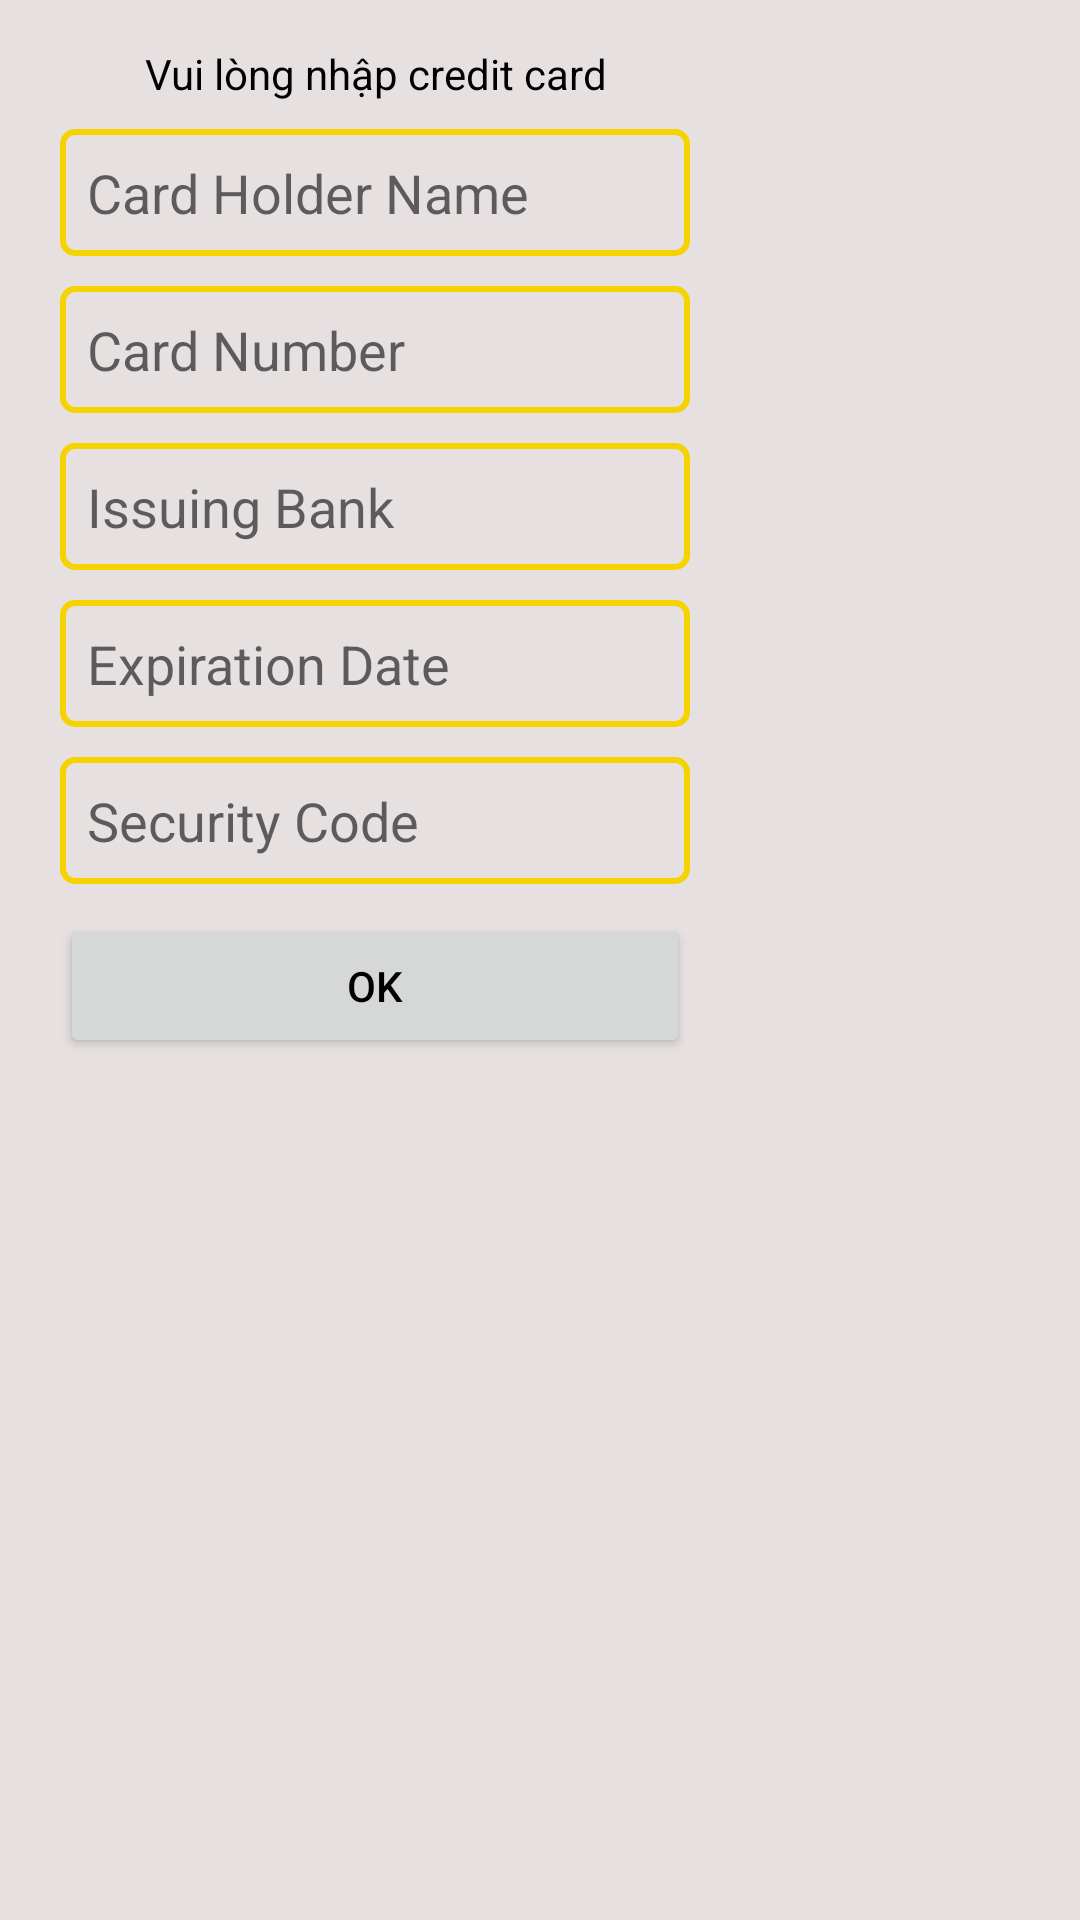

Layout XML and referenced resources for this Android screen:
<!-- AndroidManifest.xml: application theme Theme.BikeRentalApp -->
<!-- res/layout/popup_creditcard.xml -->
<?xml version="1.0" encoding="utf-8"?>
<RelativeLayout xmlns:android="http://schemas.android.com/apk/res/android"
    android:layout_width="wrap_content"
    android:layout_height="wrap_content"
    android:background="#E6E1E0">


    <LinearLayout
        android:layout_width="wrap_content"
        android:layout_height="wrap_content"
        android:layout_marginStart="20dp"
        android:layout_marginLeft="20dp"
        android:layout_marginEnd="20dp"
        android:layout_marginRight="20dp"
        android:gravity="center"
        android:orientation="vertical">

        <TextView
            android:id="@+id/detailDescription"
            android:layout_width="match_parent"
            android:layout_height="wrap_content"
            android:layout_marginTop="15dp"
            android:layout_marginBottom="9dp"
            android:gravity="center"
            android:text="Vui lòng nhập credit card" />

        <EditText
            android:id="@+id/cardholderName"
            android:layout_width="match_parent"
            android:layout_height="wrap_content"
            android:layout_marginBottom="10dp"
            android:background="@drawable/edittext_background"
            android:ems="10"
            android:hint="Card Holder Name"
            android:inputType="textPersonName"
            android:padding="9dp" />

        <EditText
            android:id="@+id/cardNumber"
            android:layout_width="match_parent"
            android:layout_height="wrap_content"
            android:layout_marginBottom="10dp"
            android:background="@drawable/edittext_background"
            android:ems="10"
            android:hint="Card Number"
            android:inputType="number"
            android:padding="9dp" />

        <EditText
            android:id="@+id/issuingBank"
            android:layout_width="match_parent"
            android:layout_height="wrap_content"
            android:layout_marginBottom="10dp"
            android:background="@drawable/edittext_background"
            android:ems="10"
            android:hint="Issuing Bank"
            android:inputType="textPersonName"
            android:padding="9dp" />

        <EditText
            android:id="@+id/expDate"
            android:layout_width="match_parent"
            android:layout_height="wrap_content"
            android:layout_marginBottom="10dp"
            android:background="@drawable/edittext_background"
            android:ems="10"
            android:hint="Expiration Date"
            android:inputType="date"
            android:padding="9dp" />

        <EditText
            android:id="@+id/securityCode"
            android:layout_width="match_parent"
            android:layout_height="wrap_content"
            android:layout_marginBottom="10dp"
            android:background="@drawable/edittext_background"
            android:ems="10"
            android:hint="Security Code"
            android:inputType="textPassword"
            android:padding="9dp" />

        <Button
            android:id="@+id/create_creditcard"
            android:layout_width="match_parent"
            android:layout_height="wrap_content"
            android:text="OK" />

    </LinearLayout>


</RelativeLayout>
<!-- resources referenced by this layout -->
<resources>
  <!-- drawable edittext_background (drawable) -->
  <?xml version="1.0" encoding="utf-8"?>
  <shape xmlns:android="http://schemas.android.com/apk/res/android">
      xmlns:android="http://schemas.android.com/apk/res/android">
  
      <stroke
          android:width="2dp"
          android:color="@color/yellow">
  
      </stroke>
  
      <corners android:radius="4dp" />
  </shape>
  <style name="Theme.BikeRentalApp" parent="Theme.MaterialComponents.DayNight">
          
          <item name="colorPrimary">@color/dark_blue</item>
          <item name="colorPrimaryVariant">@color/purple_700</item>
          <item name="colorOnPrimary">@color/white</item>
          
          <item name="colorSecondary">@color/light_blue</item>
          <item name="colorSecondaryVariant">@color/teal_700</item>
          <item name="colorOnSecondary">@color/white</item>
          
          <item name="android:statusBarColor" tools:targetApi="l">@color/white</item>
          
          <item name="android:textColor">@android:color/black</item>
      </style>
  <color name="yellow">#f4d300</color>
  <color name="dark_blue">#00427A</color>
  <color name="purple_700">#FF3700B3</color>
  <color name="white">#FFFFFFFF</color>
  <color name="light_blue">#005FAF</color>
  <color name="teal_700">#FF018786</color>
</resources>
